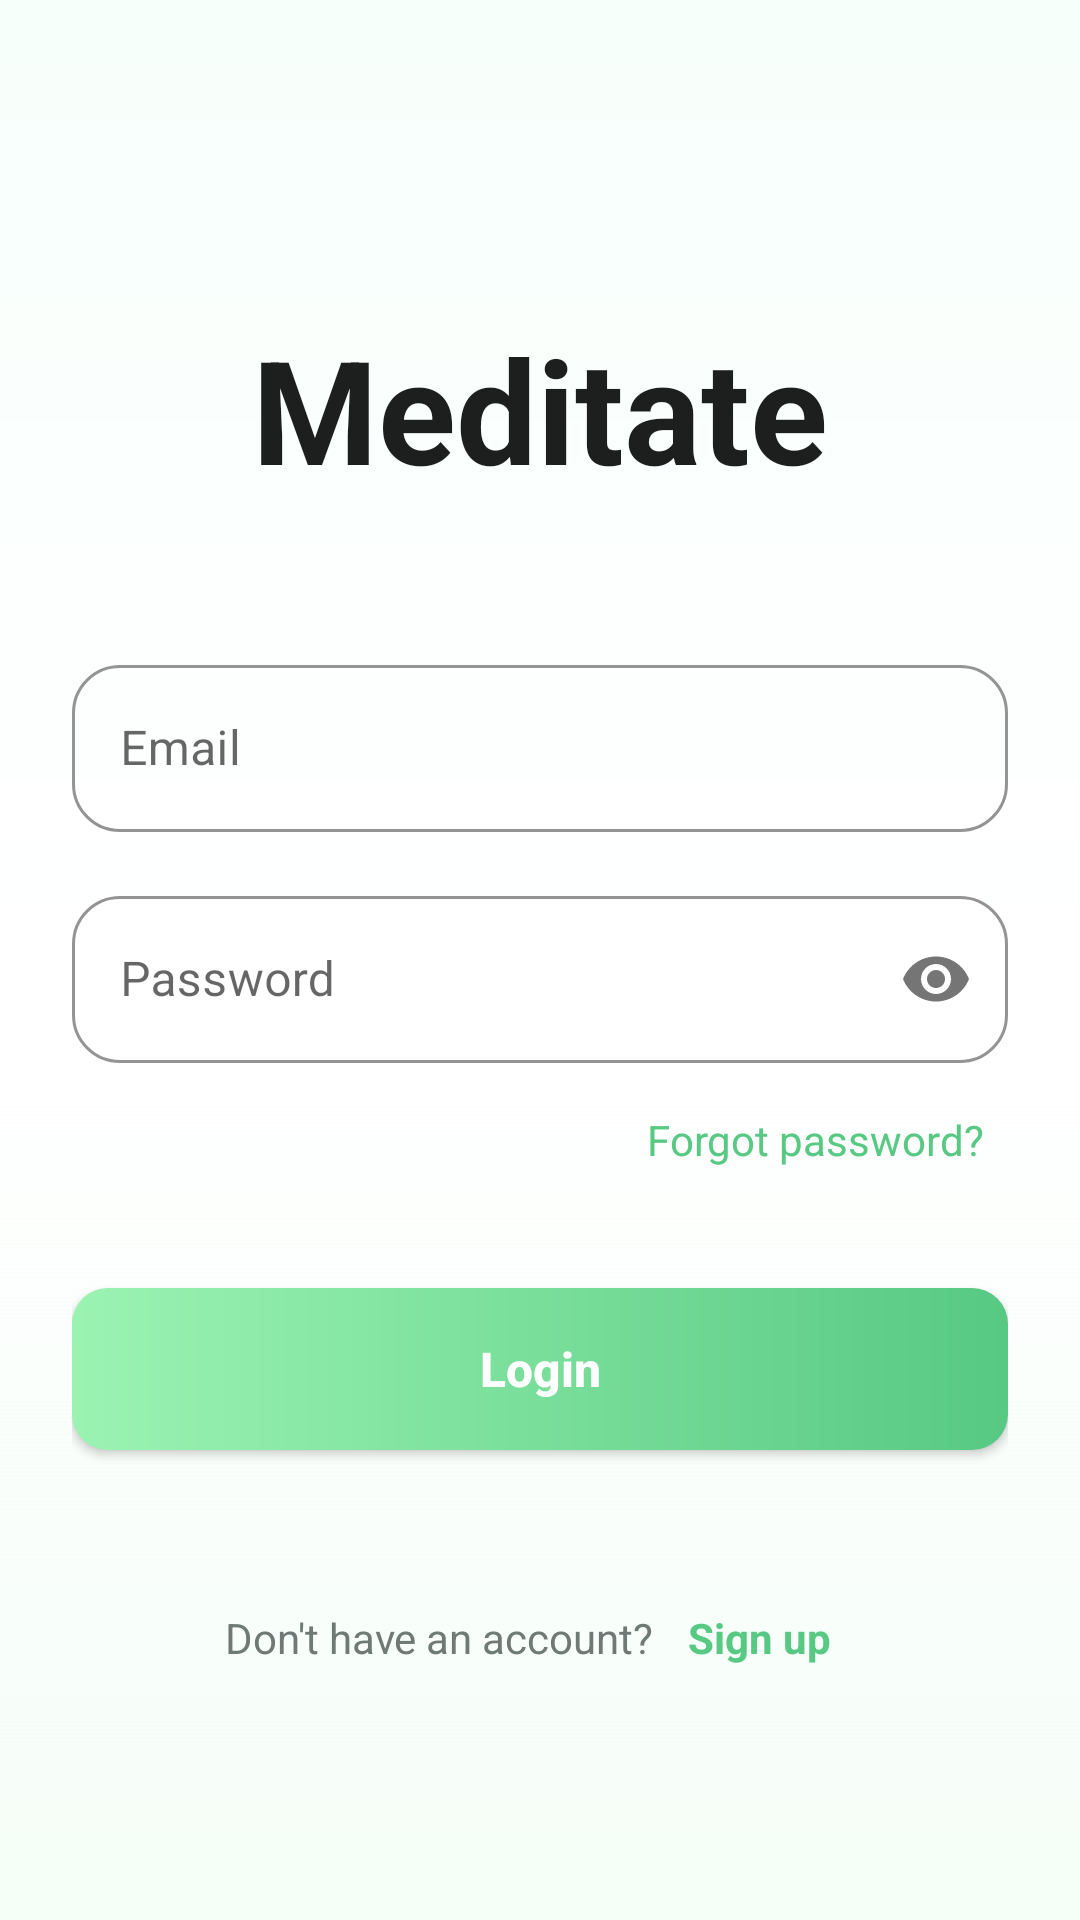

Write the Android layout XML for this screen, with the resource values it uses.
<!-- AndroidManifest.xml: activity theme Theme.Medita.NoActionBar -->
<!-- res/layout/activity_login.xml -->
<?xml version="1.0" encoding="utf-8"?>
<ScrollView xmlns:android="http://schemas.android.com/apk/res/android"
    xmlns:app="http://schemas.android.com/apk/res-auto"
    xmlns:tools="http://schemas.android.com/tools"
    android:layout_width="match_parent"
    android:layout_height="match_parent"
    android:fillViewport="true"
    android:background="@drawable/bg_gradient_screen">

    <androidx.constraintlayout.widget.ConstraintLayout
        android:layout_width="match_parent"
        android:layout_height="wrap_content"
        android:padding="24dp">

        <TextView
            android:id="@+id/tvTitle"
            android:layout_width="wrap_content"
            android:layout_height="wrap_content"
            android:text="Meditate"
            android:textSize="48sp"
            android:textStyle="bold"
            android:textColor="#1C1F1D"
            app:layout_constraintTop_toTopOf="parent"
            app:layout_constraintStart_toStartOf="parent"
            app:layout_constraintEnd_toEndOf="parent"
            android:layout_marginTop="80dp" />

        <com.google.android.material.textfield.TextInputLayout
            android:id="@+id/tilEmail"
            style="@style/Widget.MaterialComponents.TextInputLayout.OutlinedBox"
            android:layout_width="0dp"
            android:layout_height="wrap_content"
            android:hint="Email"
            app:boxCornerRadiusBottomEnd="16dp"
            app:boxCornerRadiusBottomStart="16dp"
            app:boxCornerRadiusTopEnd="16dp"
            app:boxCornerRadiusTopStart="16dp"
            app:boxStrokeColor="#57C983"
            app:hintTextColor="#57C983"
            app:layout_constraintTop_toBottomOf="@id/tvTitle"
            app:layout_constraintStart_toStartOf="parent"
            app:layout_constraintEnd_toEndOf="parent"
            android:layout_marginTop="48dp">

            <com.google.android.material.textfield.TextInputEditText
                android:id="@+id/etEmail"
                android:layout_width="match_parent"
                android:layout_height="wrap_content"
                android:inputType="textEmailAddress" />
        </com.google.android.material.textfield.TextInputLayout>

        <com.google.android.material.textfield.TextInputLayout
            android:id="@+id/tilPassword"
            style="@style/Widget.MaterialComponents.TextInputLayout.OutlinedBox"
            android:layout_width="0dp"
            android:layout_height="wrap_content"
            android:hint="Password"
            app:boxCornerRadiusBottomEnd="16dp"
            app:boxCornerRadiusBottomStart="16dp"
            app:boxCornerRadiusTopEnd="16dp"
            app:boxCornerRadiusTopStart="16dp"
            app:boxStrokeColor="#57C983"
            app:hintTextColor="#57C983"
            app:passwordToggleEnabled="true"
            app:layout_constraintTop_toBottomOf="@id/tilEmail"
            app:layout_constraintStart_toStartOf="parent"
            app:layout_constraintEnd_toEndOf="parent"
            android:layout_marginTop="16dp">

            <com.google.android.material.textfield.TextInputEditText
                android:id="@+id/etPassword"
                android:layout_width="match_parent"
                android:layout_height="wrap_content"
                android:inputType="textPassword" />
        </com.google.android.material.textfield.TextInputLayout>

        <TextView
            android:id="@+id/tvForgotPassword"
            android:layout_width="wrap_content"
            android:layout_height="wrap_content"
            android:text="Forgot password?"
            android:textSize="14sp"
            android:textColor="#57C983"
            android:padding="8dp"
            app:layout_constraintTop_toBottomOf="@id/tilPassword"
            app:layout_constraintEnd_toEndOf="parent"
            android:layout_marginTop="8dp" />

        <Button
            android:id="@+id/btnLogin"
            android:layout_width="0dp"
            android:layout_height="54dp"
            android:text="Login"
            android:textSize="16sp"
            android:textStyle="bold"
            android:textColor="@android:color/white"
            android:background="@drawable/bg_gradient_green_button"
            android:textAllCaps="false"
            app:layout_constraintTop_toBottomOf="@id/tvForgotPassword"
            app:layout_constraintStart_toStartOf="parent"
            app:layout_constraintEnd_toEndOf="parent"
            android:layout_marginTop="32dp" />

        <LinearLayout
            android:layout_width="wrap_content"
            android:layout_height="wrap_content"
            android:orientation="horizontal"
            android:gravity="center"
            app:layout_constraintTop_toBottomOf="@id/btnLogin"
            app:layout_constraintStart_toStartOf="parent"
            app:layout_constraintEnd_toEndOf="parent"
            app:layout_constraintBottom_toBottomOf="parent"
            android:layout_marginTop="24dp"
            android:layout_marginBottom="32dp">

            <TextView
                android:layout_width="wrap_content"
                android:layout_height="wrap_content"
                android:text="Don't have an account? "
                android:textSize="14sp"
                android:textColor="#6F7975" />

            <TextView
                android:id="@+id/tvSignUp"
                android:layout_width="wrap_content"
                android:layout_height="wrap_content"
                android:text="Sign up"
                android:textSize="14sp"
                android:textStyle="bold"
                android:textColor="#57C983"
                android:padding="8dp" />
        </LinearLayout>

    </androidx.constraintlayout.widget.ConstraintLayout>
</ScrollView>
<!-- resources referenced by this layout -->
<resources>
  <!-- drawable bg_gradient_green_button (drawable) -->
  <?xml version="1.0" encoding="utf-8"?>
  <shape xmlns:android="http://schemas.android.com/apk/res/android"
      android:shape="rectangle">
      <gradient
          android:startColor="#9BF3B2"
          android:endColor="#57C983"
          android:angle="0" />
      <corners android:radius="12dp" />
  </shape>
  <!-- drawable bg_gradient_screen (drawable) -->
  <?xml version="1.0" encoding="utf-8"?>
  <shape xmlns:android="http://schemas.android.com/apk/res/android"
      android:shape="rectangle">
      <gradient
          android:startColor="#F7FFFB"
          android:centerColor="#FFFFFF"
          android:endColor="#189BF3B2"
          android:angle="270" />
  </shape>
  <style name="Theme.Medita.NoActionBar" parent="Theme.MaterialComponents.DayNight.NoActionBar">
          <item name="colorPrimary">@color/primary_green</item>
          <item name="colorPrimaryVariant">@color/primary_green_light</item>
          <item name="colorOnPrimary">@color/white</item>
          <item name="colorSecondary">@color/teal_200</item>
          <item name="colorSecondaryVariant">@color/teal_700</item>
          <item name="colorOnSecondary">@color/black</item>
          <item name="android:statusBarColor">@android:color/transparent</item>
          <item name="android:windowLightStatusBar">true</item>
          <item name="android:windowTranslucentStatus">true</item>
      </style>
  <color name="primary_green">#57C983</color>
  <color name="primary_green_light">#9BF3B2</color>
  <color name="white">#FFFFFFFF</color>
  <color name="teal_200">#FF03DAC5</color>
  <color name="teal_700">#FF018786</color>
  <color name="black">#FF000000</color>
</resources>
